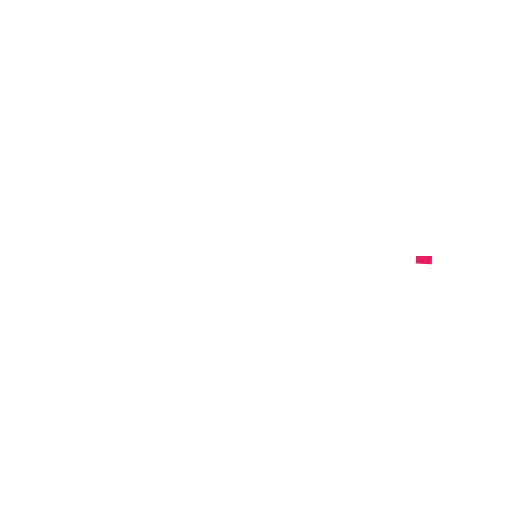
t = 0.00 s
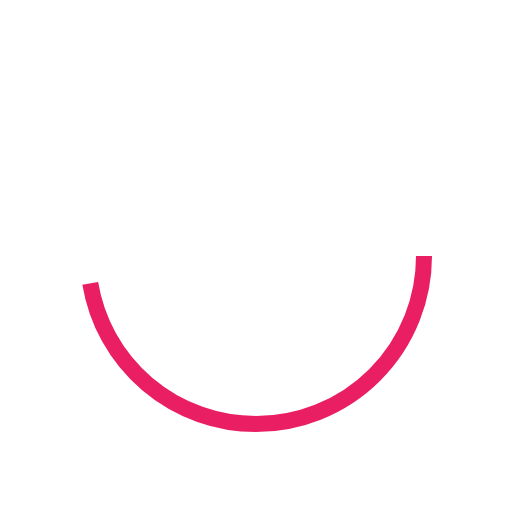
t = 1.25 s
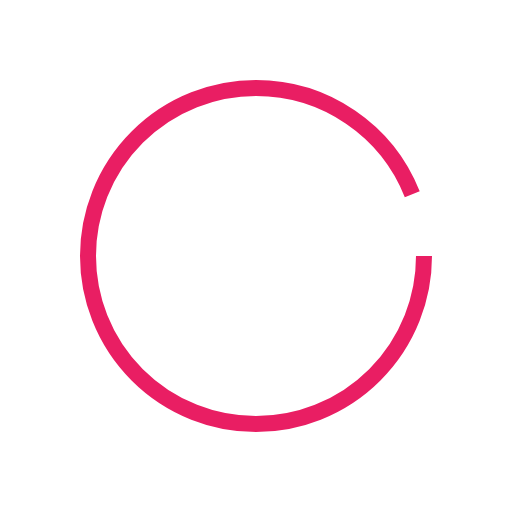
t = 2.50 s
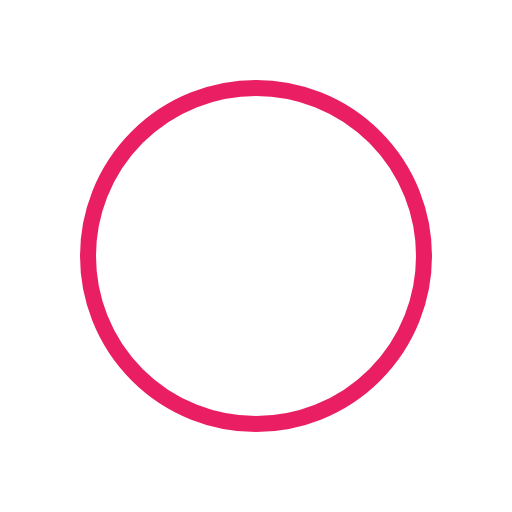
t = 3.75 s

The animated SVG that drew these frames (rendered in a browser with its animation timeline set to each time). Animation: 1 SMIL element (animate=1); one cycle of 5.00 s, repeats indefinitely.

<svg class="over" width="64" height="64" viewBox="0 0 64 64" fill="none" xmlns="http://www.w3.org/2000/svg">
<circle cx="32" cy="32" r="21" fill="none" stroke="#E91E63" stroke-width="2">
<animate attributeType="CSS" attributeName="stroke-dasharray" from="1,254" to="247,56" dur="5s" repeatCount="indefinite" />
</circle>
</svg>
